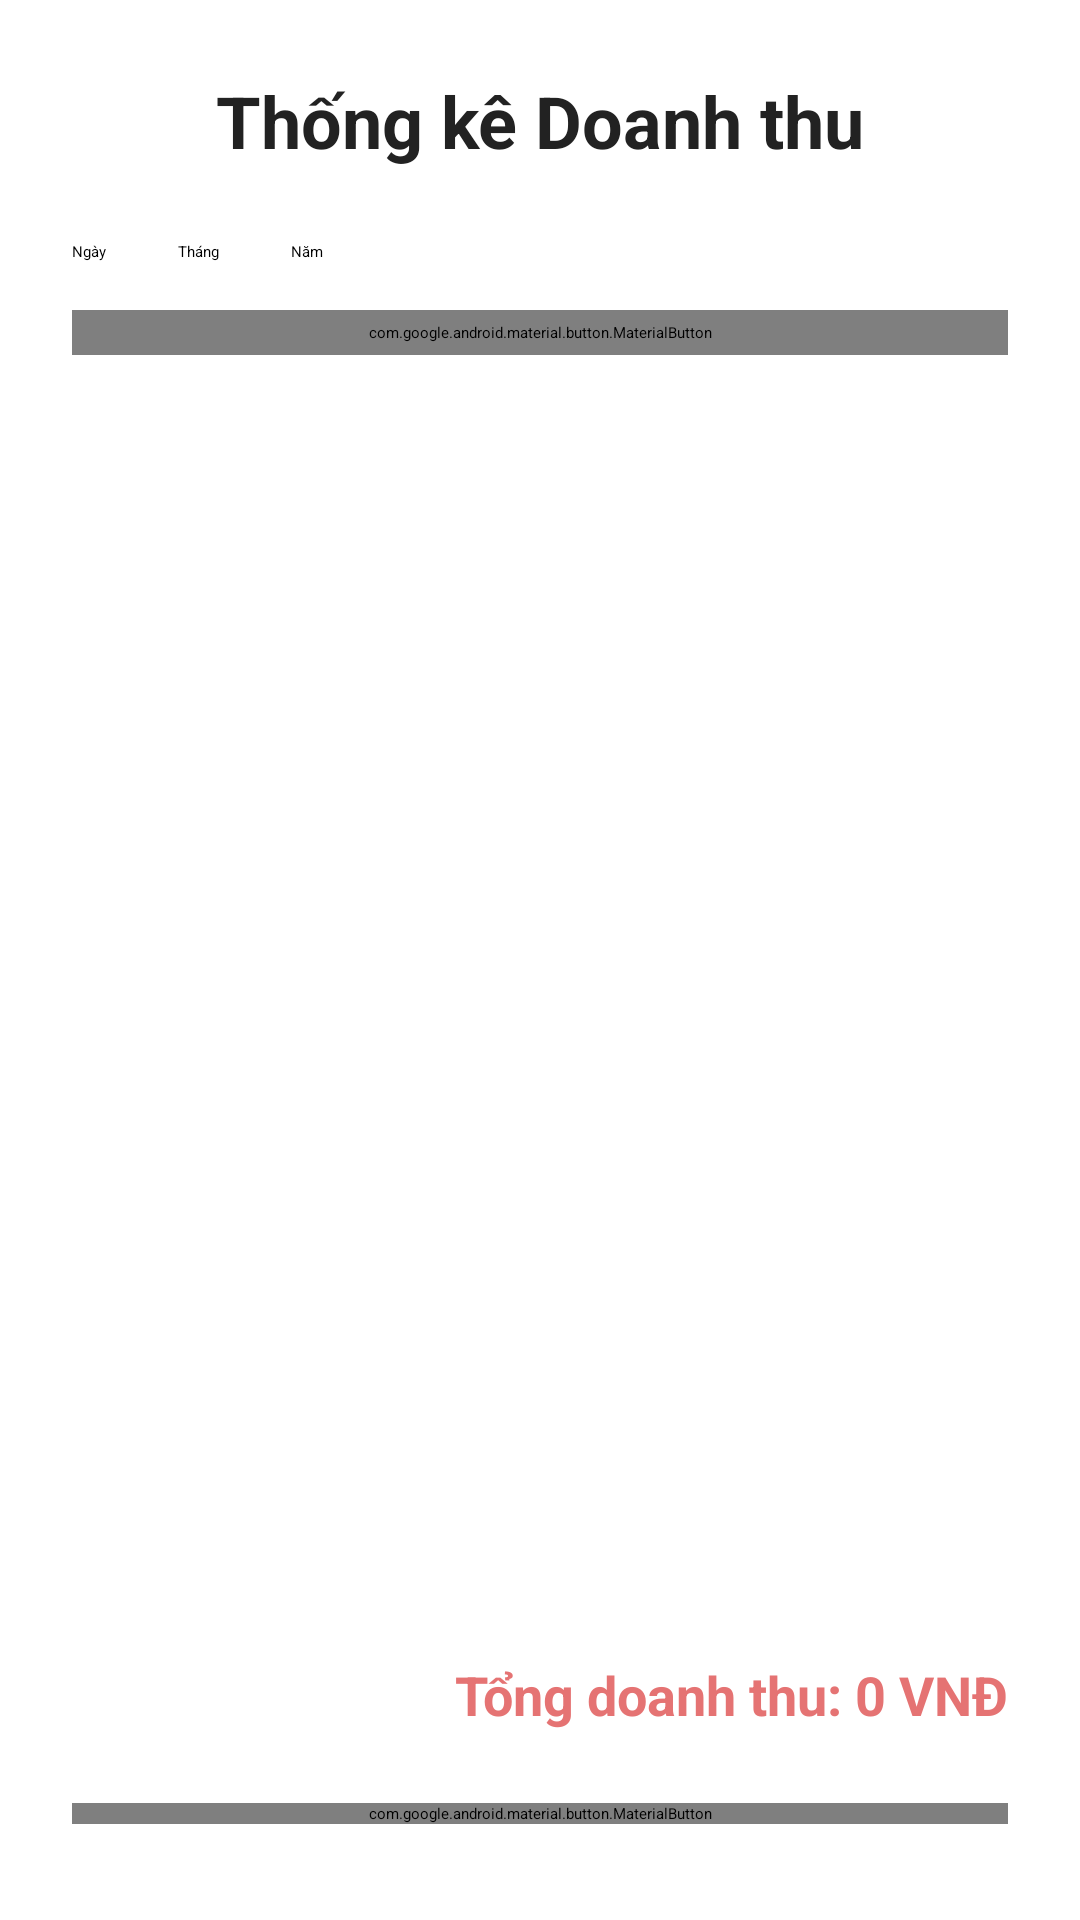

Here is an Android app screen rendered from its layout file. Give the layout XML and the strings, colors and styles it references.
<!-- AndroidManifest.xml: application theme Theme.Tiemchuixe -->
<!-- res/layout/activity_revenue.xml -->
<?xml version="1.0" encoding="utf-8"?>
<LinearLayout xmlns:android="http://schemas.android.com/apk/res/android"
    xmlns:app="http://schemas.android.com/apk/res-auto"
    android:layout_width="match_parent"
    android:layout_height="match_parent"
    android:orientation="vertical"
    android:background="@android:color/white"
    android:padding="24dp">

    <TextView
        android:layout_width="match_parent"
        android:layout_height="wrap_content"
        android:text="Thống kê Doanh thu"
        android:textSize="24sp"
        android:textStyle="bold"
        android:gravity="center"
        android:textColor="#222"
        android:layout_marginBottom="24dp"/>

    <RadioGroup
        android:id="@+id/radioGroupPeriod"
        android:layout_width="match_parent"
        android:layout_height="wrap_content"
        android:orientation="horizontal"
        android:layout_marginBottom="16dp">
        <RadioButton
            android:id="@+id/radioButtonDaily"
            android:layout_width="wrap_content"
            android:layout_height="wrap_content"
            android:text="Ngày"
            android:buttonTint="@color/teal_200"/>
        <RadioButton
            android:id="@+id/radioButtonMonthly"
            android:layout_width="wrap_content"
            android:layout_height="wrap_content"
            android:text="Tháng"
            android:buttonTint="@color/teal_200"
            android:layout_marginStart="24dp"/>
        <RadioButton
            android:id="@+id/radioButtonYearly"
            android:layout_width="wrap_content"
            android:layout_height="wrap_content"
            android:text="Năm"
            android:buttonTint="@color/teal_200"
            android:layout_marginStart="24dp"/>
    </RadioGroup>
    <com.google.android.material.button.MaterialButton
        android:id="@+id/buttonSelectDate"
        style="@style/Widget.MaterialComponents.Button"
        android:layout_width="match_parent"
        android:layout_height="wrap_content"
        android:text="Chọn ngày/tháng/năm"
        app:cornerRadius="24dp"
        app:iconGravity="textStart"
        app:backgroundTint="@color/teal_200"
        android:textColor="@android:color/white"
        android:textSize="16sp"
        android:elevation="6dp"
        android:layout_marginBottom="16dp"/>
    <androidx.recyclerview.widget.RecyclerView
        android:id="@+id/recyclerViewCompletedTickets"
        android:layout_width="match_parent"
        android:layout_height="0dp"
        android:layout_weight="1"
        android:padding="8dp"
        android:clipToPadding="false"
        android:layout_marginBottom="16dp"/>
    <TextView
        android:id="@+id/emptyView"
        android:layout_width="match_parent"
        android:layout_height="wrap_content"
        android:text="Không có dữ liệu"
        android:textSize="16sp"
        android:gravity="center"
        android:textColor="#888"
        android:layout_marginBottom="16dp"
        android:visibility="gone"/>

    <TextView
        android:id="@+id/textViewTotalRevenue"
        android:layout_width="match_parent"
        android:layout_height="wrap_content"
        android:text="Tổng doanh thu: 0 VNĐ"
        android:textSize="18sp"
        android:textStyle="bold"
        android:gravity="end"
        android:textColor="#E57373"
        android:layout_marginBottom="24dp"/>

    <com.google.android.material.button.MaterialButton
        android:id="@+id/btnBack"
        style="@style/Widget.MaterialComponents.Button.OutlinedButton"
        android:layout_width="match_parent"
        android:layout_height="wrap_content"
        android:text="Quay lại"
        android:icon="@android:drawable/ic_media_previous"
        app:iconPadding="12dp"
        app:cornerRadius="24dp"
        app:iconGravity="textStart"
        app:strokeColor="@color/teal_200"
        app:strokeWidth="2dp"
        android:textColor="@color/teal_200"
        android:elevation="0dp"
        android:layout_marginBottom="8dp"/>

</LinearLayout>
<!-- resources referenced by this layout -->
<resources>

  <!-- not gathered from this repository: default colours our renderer supplied (Android Studio template values) -->
  <color name="teal_200">#FF03DAC5</color>
</resources>
